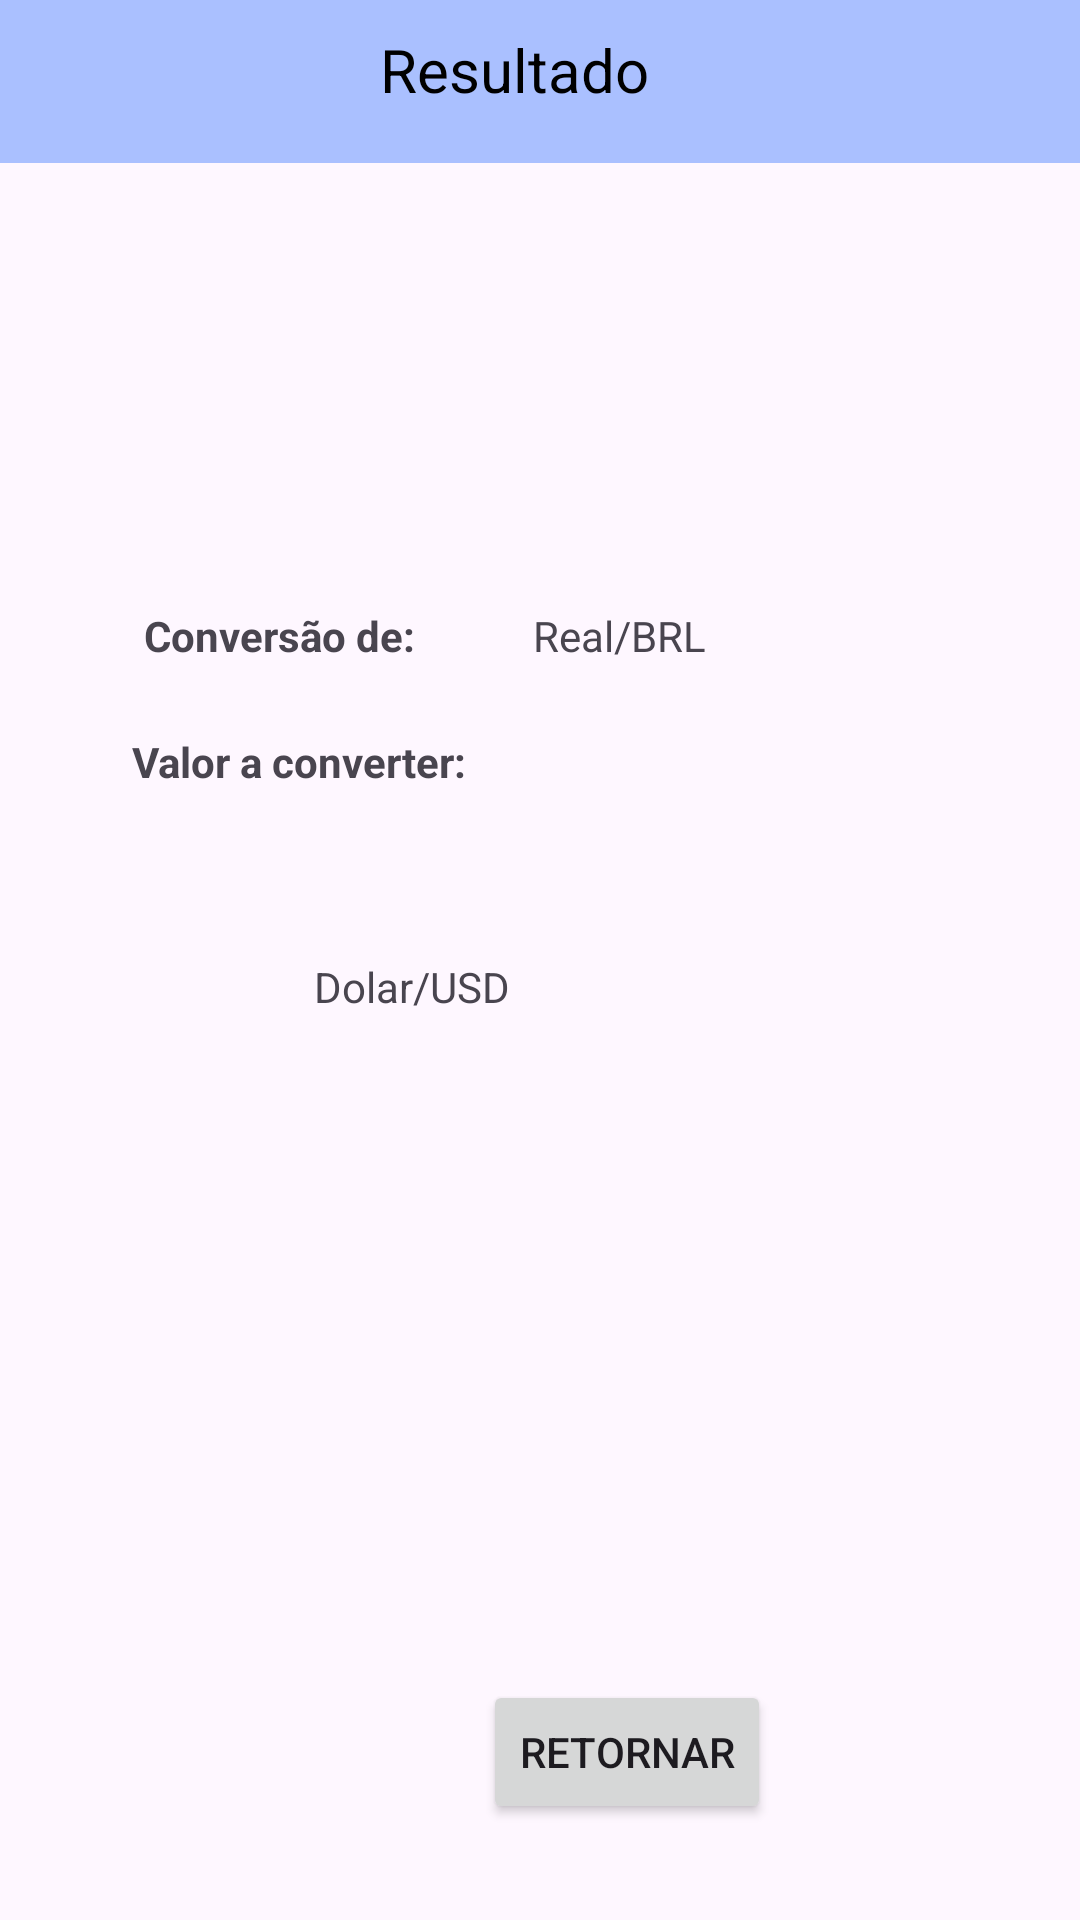

The Android layout XML behind this screen, and the referenced resources:
<!-- AndroidManifest.xml: application theme Theme.Conversor -->
<!-- res/layout/activity_result.xml -->
<?xml version="1.0" encoding="utf-8"?>
<androidx.constraintlayout.widget.ConstraintLayout xmlns:android="http://schemas.android.com/apk/res/android"
    xmlns:app="http://schemas.android.com/apk/res-auto"
    xmlns:tools="http://schemas.android.com/tools"
    android:id="@+id/main"
    android:layout_width="match_parent"
    android:layout_height="match_parent"
    tools:context=".ResultActivity">

    <Button
        android:id="@+id/btn_back"
        android:layout_width="wrap_content"
        android:layout_height="wrap_content"
        android:layout_marginStart="161dp"
        android:layout_marginTop="325dp"
        android:layout_marginEnd="160dp"
        android:layout_marginBottom="32dp"
        android:text="Retornar"
        app:layout_constraintBottom_toBottomOf="parent"
        app:layout_constraintEnd_toEndOf="parent"
        app:layout_constraintHorizontal_bias="0.0"
        app:layout_constraintStart_toStartOf="parent"
        app:layout_constraintTop_toTopOf="parent"
        app:layout_constraintVertical_bias="1.0" />

    <androidx.constraintlayout.widget.Guideline
        android:id="@+id/guideline"
        android:layout_width="wrap_content"
        android:layout_height="wrap_content"
        android:orientation="vertical"
        app:layout_constraintGuide_begin="20dp" />

    <TextView
        android:id="@+id/textView6"
        android:layout_width="wrap_content"
        android:layout_height="wrap_content"
        android:layout_marginStart="16dp"
        android:layout_marginTop="122dp"
        android:layout_marginEnd="177dp"
        android:layout_marginBottom="44dp"
        android:text="Conversão de: "
        android:textStyle="bold"
        app:layout_constraintBottom_toTopOf="@+id/btn_back"
        app:layout_constraintEnd_toEndOf="parent"
        app:layout_constraintHorizontal_bias="0.435"
        app:layout_constraintStart_toStartOf="parent"
        app:layout_constraintTop_toTopOf="parent"
        app:layout_constraintVertical_bias="0.214" />

    <TextView
        android:id="@+id/textView7"
        android:layout_width="wrap_content"
        android:layout_height="wrap_content"
        android:layout_marginStart="16dp"
        android:layout_marginTop="23dp"
        android:layout_marginEnd="177dp"
        android:text="Valor a converter:"
        android:textStyle="bold"
        app:layout_constraintEnd_toEndOf="parent"
        app:layout_constraintStart_toStartOf="parent"
        app:layout_constraintTop_toBottomOf="@+id/textView6" />

    <TextView
        android:id="@+id/textView_moeda_origem"
        android:layout_width="wrap_content"
        android:layout_height="wrap_content"
        android:layout_marginStart="36dp"
        android:layout_marginTop="152dp"
        android:layout_marginEnd="152dp"
        android:layout_marginBottom="154dp"
        android:text="Real/BRL"
        app:layout_constraintBottom_toTopOf="@+id/btn_back"
        app:layout_constraintEnd_toEndOf="parent"
        app:layout_constraintHorizontal_bias="0.0"
        app:layout_constraintStart_toEndOf="@+id/textView6"
        app:layout_constraintTop_toTopOf="parent"
        app:layout_constraintVertical_bias="0.214" />

    <com.google.android.material.appbar.MaterialToolbar
        android:id="@+id/materialToolbar2"
        android:layout_width="409dp"
        android:layout_height="wrap_content"
        android:layout_marginStart="1dp"
        android:layout_marginEnd="1dp"
        android:layout_marginBottom="158dp"
        android:background="#AAC0FF"
        android:minHeight="?attr/actionBarSize"
        android:theme="?attr/actionBarTheme"
        app:layout_constraintBottom_toTopOf="@+id/textView6"
        app:layout_constraintEnd_toEndOf="parent"
        app:layout_constraintStart_toStartOf="parent"
        app:layout_constraintTop_toTopOf="parent" />

    <TextView
        android:id="@+id/textView12"
        android:layout_width="wrap_content"
        android:layout_height="wrap_content"
        android:layout_marginStart="168dp"
        android:layout_marginTop="-45dp"
        android:layout_marginEnd="185dp"
        android:text="Resultado"
        android:textColor="#000000"
        android:textSize="20sp"
        app:layout_constraintEnd_toEndOf="parent"
        app:layout_constraintStart_toStartOf="parent"
        app:layout_constraintTop_toBottomOf="@+id/materialToolbar2" />

    <TextView
        android:id="@+id/textView13"
        android:layout_width="wrap_content"
        android:layout_height="wrap_content"
        android:layout_marginStart="50dp"
        android:layout_marginTop="56dp"
        android:layout_marginEnd="15dp"
        android:layout_marginBottom="373dp"
        android:text="Para:"
        android:textStyle="bold"
        app:layout_constraintBottom_toBottomOf="parent"
        app:layout_constraintEnd_toStartOf="@+id/textView_moedafinal"
        app:layout_constraintStart_toStartOf="parent"
        app:layout_constraintTop_toBottomOf="@+id/textView7"
        app:layout_constraintVertical_bias="0.0" />

    <TextView
        android:id="@+id/textView_moedafinal"
        android:layout_width="wrap_content"
        android:layout_height="wrap_content"
        android:layout_marginStart="10dp"
        android:layout_marginTop="56dp"
        android:layout_marginEnd="193dp"
        android:text="Dolar/USD"
        app:layout_constraintEnd_toEndOf="parent"
        app:layout_constraintStart_toEndOf="@+id/textView13"
        app:layout_constraintTop_toBottomOf="@+id/textView7" />

    <TextView
        android:id="@+id/textView15"
        android:layout_width="wrap_content"
        android:layout_height="wrap_content"
        android:layout_marginStart="80dp"
        android:layout_marginTop="12dp"
        android:layout_marginEnd="15dp"
        android:layout_marginBottom="261dp"
        android:text="Resultado da conversão:"
        android:textStyle="bold"
        app:layout_constraintBottom_toTopOf="@+id/btn_back"
        app:layout_constraintEnd_toStartOf="@+id/textView_resultado"
        app:layout_constraintStart_toStartOf="parent"
        app:layout_constraintTop_toBottomOf="@+id/textView13" />

    <TextView
        android:id="@+id/textView_resultado"
        android:layout_width="wrap_content"
        android:layout_height="wrap_content"
        android:layout_marginStart="15dp"
        android:layout_marginTop="129dp"
        android:layout_marginEnd="135dp"
        android:layout_marginBottom="262dp"
        android:text="0.250"
        app:layout_constraintBottom_toTopOf="@+id/btn_back"
        app:layout_constraintEnd_toEndOf="parent"
        app:layout_constraintStart_toEndOf="@+id/textView15"
        app:layout_constraintTop_toBottomOf="@+id/textView_moeda_origem" />

    <TextView
        android:id="@+id/textView_valor"
        android:layout_width="wrap_content"
        android:layout_height="wrap_content"
        android:layout_marginStart="15dp"
        android:layout_marginTop="23dp"
        android:layout_marginEnd="200dp"
        android:text="1,0"
        app:layout_constraintEnd_toEndOf="parent"
        app:layout_constraintHorizontal_bias="0.0"
        app:layout_constraintStart_toEndOf="@+id/textView7"
        app:layout_constraintTop_toBottomOf="@+id/textView_moeda_origem" />

</androidx.constraintlayout.widget.ConstraintLayout>
<!-- resources referenced by this layout -->
<resources>
  <style name="Theme.Conversor" parent="Base.Theme.Conversor" />
  <style name="Base.Theme.Conversor" parent="Theme.Material3.DayNight.NoActionBar">
          
          
      </style>
</resources>
